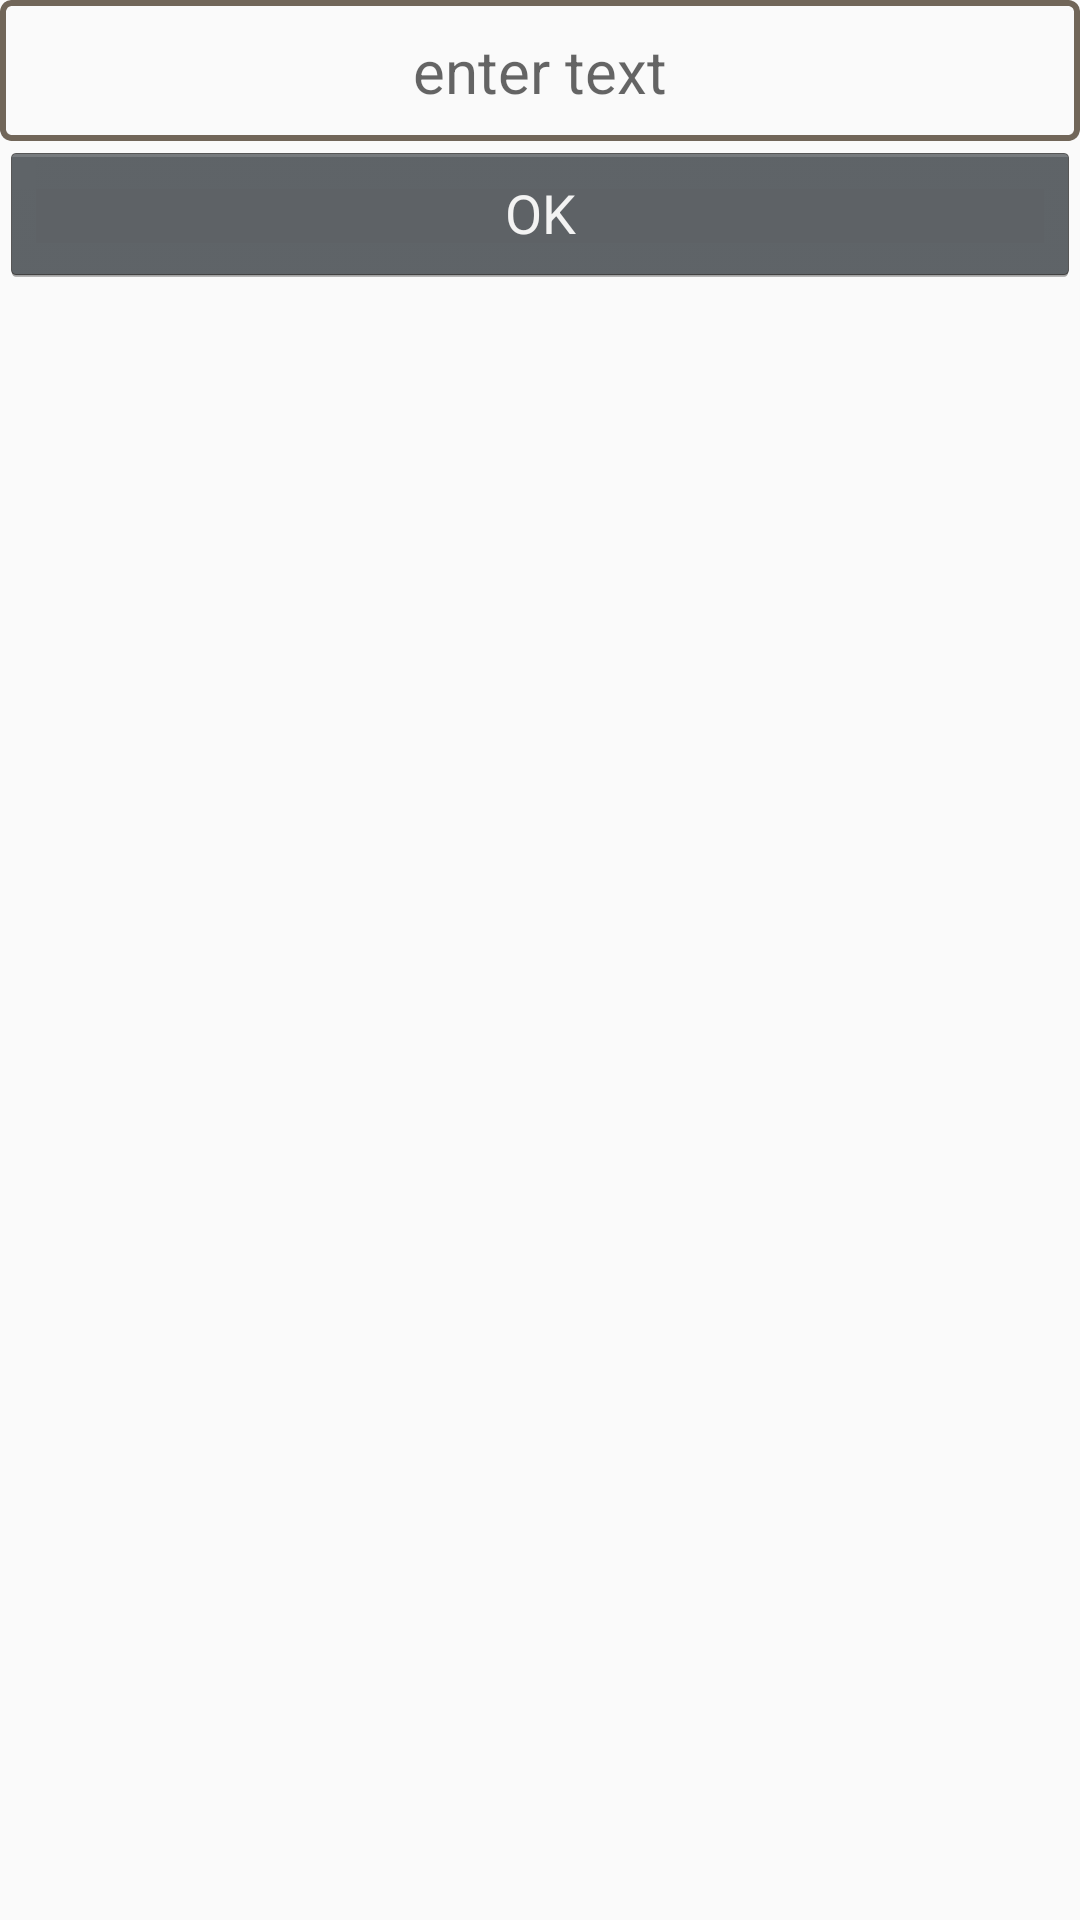

The Android layout XML behind this screen, and the referenced resources:
<!-- AndroidManifest.xml: application theme AppTheme -->
<!-- res/layout/add_new_procedure_fragment.xml -->
<?xml version="1.0" encoding="utf-8"?>
<LinearLayout xmlns:android="http://schemas.android.com/apk/res/android"
    android:layout_width="match_parent"
    android:layout_height="wrap_content"
    android:orientation="vertical">

    <EditText
        android:id="@+id/new_procedure"
        android:layout_width="match_parent"
        android:layout_height="wrap_content"
        android:background="@drawable/dotted_shape"
        android:gravity="center"
        android:hint="enter text"
        android:padding="10dp"
        android:textSize="20sp" />

    <Button
        android:id="@+id/new_procedure_ok_button"
        style="@android:style/Widget.Holo.Button"
        android:layout_width="match_parent"
        android:layout_height="wrap_content"
        android:text="OK" />
</LinearLayout>
<!-- resources referenced by this layout -->
<resources>
  <!-- drawable dotted_shape (drawable) -->
  <?xml version="1.0" encoding="utf-8"?>
  <shape
      xmlns:android="http://schemas.android.com/apk/res/android"
      android:shape= "rectangle"  >
      <stroke
          android:color="#716659"
          android:dashWidth="10px"
          android:width="2dp"/>
      <corners
          android:radius="3sp" />
  </shape>
  <style name="AppTheme" parent="Theme.AppCompat.Light.DarkActionBar">
          
          <item name="colorPrimary">@color/colorPrimary</item>
          <item name="colorPrimaryDark">@color/colorPrimaryDark</item>
          <item name="colorAccent">@color/colorAccent</item>
      </style>
  <color name="colorPrimary">#3F51B5</color>
  <color name="colorPrimaryDark">#303F9F</color>
  <color name="colorAccent">#c7ff4081</color>
</resources>
